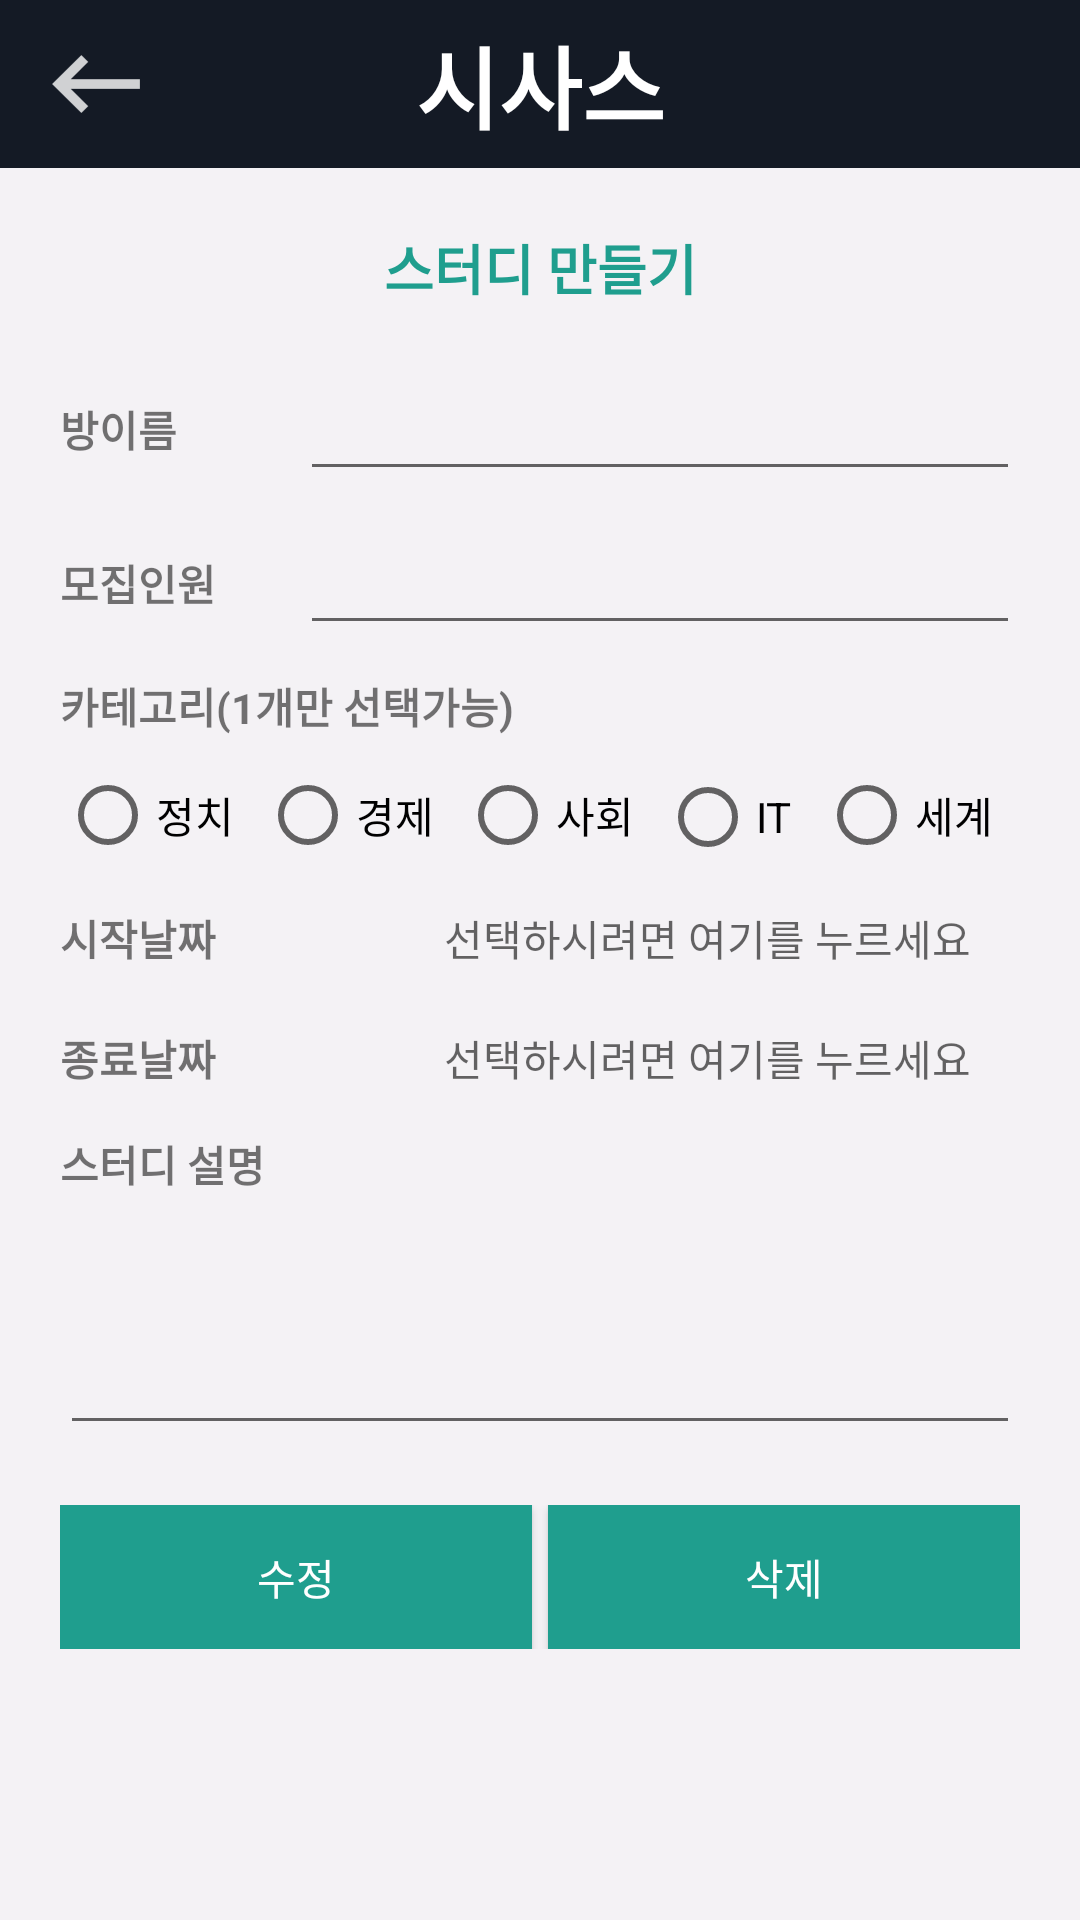

Here is an Android app screen rendered from its layout file. Give the layout XML and the strings, colors and styles it references.
<!-- AndroidManifest.xml: application theme AppTheme -->
<!-- res/layout/study_make_update_delete.xml -->
<?xml version="1.0" encoding="utf-8"?>
<LinearLayout xmlns:android="http://schemas.android.com/apk/res/android"
    xmlns:app="http://schemas.android.com/apk/res-auto"
    android:orientation="vertical"
    android:layout_width="match_parent"
    android:layout_height="match_parent"
    android:background="@color/background"
    android:id="@+id/join_layout">

    <android.support.v7.widget.Toolbar
        android:layout_height="?attr/actionBarSize"
        android:layout_width="match_parent"
        android:id="@+id/toolbar"
        android:elevation="0dp"
        android:background="@color/colorPrimaryDark">

        <ImageButton
            android:id= "@+id/icBackIcon"
            android:layout_height="wrap_content"
            android:layout_width="wrap_content"
            android:background="@drawable/ic_back" />

        <TextView
            android:layout_width="wrap_content"
            android:layout_height="match_parent"
            android:text="@string/btn_app_name"
            style="@style/TextAppearance.AppCompat.Widget.ActionBar.Title"
            android:id="@+id/title"
            android:textColor="@color/colorwhite"
            android:gravity="center"
            android:layout_gravity="center"
            android:textStyle="bold"
            android:textSize="30sp" />

    </android.support.v7.widget.Toolbar>

    <ScrollView xmlns:android="http://schemas.android.com/apk/res/android"
        android:orientation="vertical" android:layout_width="match_parent"
        android:layout_height="match_parent"
        android:id="@+id/create_view">

        <LinearLayout xmlns:android="http://schemas.android.com/apk/res/android"
            android:orientation="vertical"
            android:layout_width="match_parent"
            android:layout_height="match_parent"
            android:nestedScrollingEnabled="false"
            android:id="@+id/create_layout"
            android:paddingLeft="20dp"
            android:paddingRight="20dp">

            <TextView
                android:text="스터디 만들기"
                android:layout_width="match_parent"
                android:layout_height="wrap_content"
                android:id="@+id/textView3"
                android:paddingTop="20dp"
                android:paddingBottom="20dp"
                android:textColor="@color/colorAccent"
                android:textStyle="bold"
                android:gravity="center"
                android:textSize="18sp" />

            <LinearLayout
                android:orientation="horizontal"
                android:layout_width="match_parent"
                android:layout_height="wrap_content"
                android:layout_marginBottom="10dp">

                <TextView
                    android:layout_width="match_parent"
                    android:layout_height="match_parent"
                    android:text="@string/tv_study_name"
                    android:id="@+id/tv_study_name"
                    android:textStyle="bold"
                    android:layout_weight="3"
                    android:gravity="center_vertical" />

                <EditText
                    android:layout_width="match_parent"
                    android:layout_height="match_parent"
                    android:id="@+id/et_study_name"
                    android:layout_weight="1" />
            </LinearLayout>


            <LinearLayout
                android:orientation="horizontal"
                android:layout_width="match_parent"
                android:layout_height="wrap_content"
                android:layout_marginBottom="10dp">

                <TextView
                    android:layout_width="match_parent"
                    android:layout_height="match_parent"
                    android:text="@string/tv_study_capacity"
                    android:id="@+id/tv_study_capacity"
                    android:textStyle="bold"
                    android:layout_weight="3"
                    android:gravity="center_vertical" />

                <EditText
                    android:layout_width="match_parent"
                    android:layout_height="match_parent"
                    android:inputType="number"
                    android:ems="10"
                    android:id="@+id/et_study_capacity"
                    android:layout_weight="1" />
            </LinearLayout>

            <LinearLayout
                android:orientation="vertical"
                android:layout_width="match_parent"
                android:layout_height="wrap_content"
                android:layout_marginBottom="10dp">

                <TextView
                    android:layout_width="wrap_content"
                    android:layout_height="wrap_content"
                    android:text="@string/tv_study_category_one"
                    android:id="@+id/tv_study_category_one"
                    android:layout_marginBottom="10dp"
                    android:textStyle="bold" />

                <RadioGroup
                    android:layout_width="match_parent"
                    android:layout_height="match_parent"
                    android:orientation="horizontal"
                    android:id="@+id/rg_category_group">

                    <RadioButton
                        android:layout_width="wrap_content"
                        android:layout_height="wrap_content"
                        android:text="@string/rb_study_politics"
                        android:id="@+id/rb_study_politics"
                        android:checked="false"
                        android:layout_weight="1" />

                    <RadioButton
                        android:layout_width="wrap_content"
                        android:layout_height="wrap_content"
                        android:text="@string/rb_study_economics"
                        android:id="@+id/rb_study_economics"
                        android:checked="false"
                        android:layout_weight="1" />

                    <RadioButton
                        android:layout_width="wrap_content"
                        android:layout_height="wrap_content"
                        android:text="@string/rb_study_social"
                        android:id="@+id/rb_study_social"
                        android:checked="false"
                        android:layout_weight="1" />

                    <RadioButton
                        android:layout_width="wrap_content"
                        android:layout_height="wrap_content"
                        android:text="@string/rb_study_it"
                        android:id="@+id/rb_study_it"
                        android:checked="false"
                        android:layout_weight="1" />

                    <RadioButton
                        android:layout_width="wrap_content"
                        android:layout_height="wrap_content"
                        android:text="@string/rb_study_world"
                        android:id="@+id/rb_study_world"
                        android:checked="false"
                        android:layout_weight="1" />
                </RadioGroup>

            </LinearLayout>

            <LinearLayout
                android:orientation="horizontal"
                android:layout_width="match_parent"
                android:layout_height="wrap_content"
                android:layout_marginBottom="10dp">

                <TextView
                    android:layout_width="match_parent"
                    android:layout_height="match_parent"
                    android:text="@string/tv_study_start_date"
                    android:id="@+id/tv_study_start_date"
                    android:textStyle="bold"
                    android:layout_weight="3"
                    android:gravity="center_vertical" />

                <TextView
                    android:layout_width="match_parent"
                    android:layout_height="match_parent"
                    android:id="@+id/tv_study_start_date_picked"
                    android:layout_weight="2"
                    android:gravity="center_vertical"
                    android:focusable="false"
                    android:clickable="true"
                    android:height="30dp"
                    android:singleLine="false"
                    android:hint="선택하시려면 여기를 누르세요" />

            </LinearLayout>

            <LinearLayout
                android:orientation="horizontal"
                android:layout_width="match_parent"
                android:layout_height="wrap_content"
                android:layout_marginBottom="10dp">

                <TextView
                    android:layout_width="match_parent"
                    android:layout_height="match_parent"
                    android:text="@string/tv_study_end_date"
                    android:id="@+id/tv_study_end_date"
                    android:textStyle="bold"
                    android:layout_weight="3"
                    android:gravity="center_vertical" />

                <TextView
                    android:layout_width="match_parent"
                    android:layout_height="match_parent"
                    android:id="@+id/tv_study_end_date_picked"
                    android:layout_weight="2"
                    android:gravity="center_vertical"
                    android:focusable="false"
                    android:clickable="true"
                    android:height="30dp"
                    android:singleLine="false"
                    android:hint="선택하시려면 여기를 누르세요" />

            </LinearLayout>

            <LinearLayout
                android:orientation="vertical"
                android:layout_width="match_parent"
                android:layout_height="wrap_content"
                android:layout_marginBottom="20dp">

                <TextView
                    android:layout_width="wrap_content"
                    android:layout_height="wrap_content"
                    android:text="@string/tv_study_comment"
                    android:id="@+id/tv_study_comment"
                    android:textStyle="bold" />

                <EditText
                    android:layout_width="match_parent"
                    android:layout_height="wrap_content"
                    android:inputType="textMultiLine"
                    android:ems="10"
                    android:id="@+id/et_study_comment"
                    android:minLines="3"
                    android:maxLines="15" />
            </LinearLayout>

            <LinearLayout
                android:orientation="horizontal"
                android:layout_width="match_parent"
                android:layout_height="match_parent">

                <Button
                    android:layout_width="match_parent"
                    android:layout_height="wrap_content"
                    android:text="@string/btn_study_update_go"
                    android:id="@+id/btn_study_update_go"
                    android:layout_weight="1"
                    android:background="@color/colorAccent"
                    android:textColor="@color/colorwhite"
                    android:layout_marginRight="2.5dp" />

                <Button
                    android:layout_width="match_parent"
                    android:layout_height="wrap_content"
                    android:text="@string/btn_study_delete_go"
                    android:id="@+id/btn_study_delete_go"
                    android:layout_weight="1"
                    android:background="@color/colorAccent"
                    android:textColor="@color/colorwhite"
                    android:layout_marginLeft="2.5dp" />
            </LinearLayout>

        </LinearLayout>
    </ScrollView>
</LinearLayout>
<!-- resources referenced by this layout -->
<resources>
  <color name="background">#f4f2f5</color>
  <color name="colorAccent">#1f9e8e</color>
  <color name="colorPrimaryDark">#141A25</color>
  <color name="colorwhite">#ffffff</color>
  <!-- drawable ic_back: png bitmap (drawable-hdpi, 348 bytes) -->
  <string name="btn_app_name">시사스</string>
  <string name="btn_study_delete_go">삭제</string>
  <string name="btn_study_update_go">수정</string>
  <string name="rb_study_economics">경제</string>
  <string name="rb_study_it">IT</string>
  <string name="rb_study_politics">정치</string>
  <string name="rb_study_social">사회</string>
  <string name="rb_study_world">세계</string>
  <string name="tv_study_capacity">모집인원</string>
  <string name="tv_study_category_one">카테고리(1개만 선택가능)</string>
  <string name="tv_study_comment">스터디 설명</string>
  <string name="tv_study_end_date">종료날짜</string>
  <string name="tv_study_name">방이름</string>
  <string name="tv_study_start_date">시작날짜</string>
  <style name="AppTheme" parent="Theme.AppCompat.Light.NoActionBar">
          
          <item name="colorPrimary">@color/colorPrimary</item>
          <item name="colorPrimaryDark">@color/colorPrimaryDark</item>
          <item name="colorAccent">@color/colorAccent</item>
      </style>
  <color name="colorPrimary">#315556</color>
</resources>
